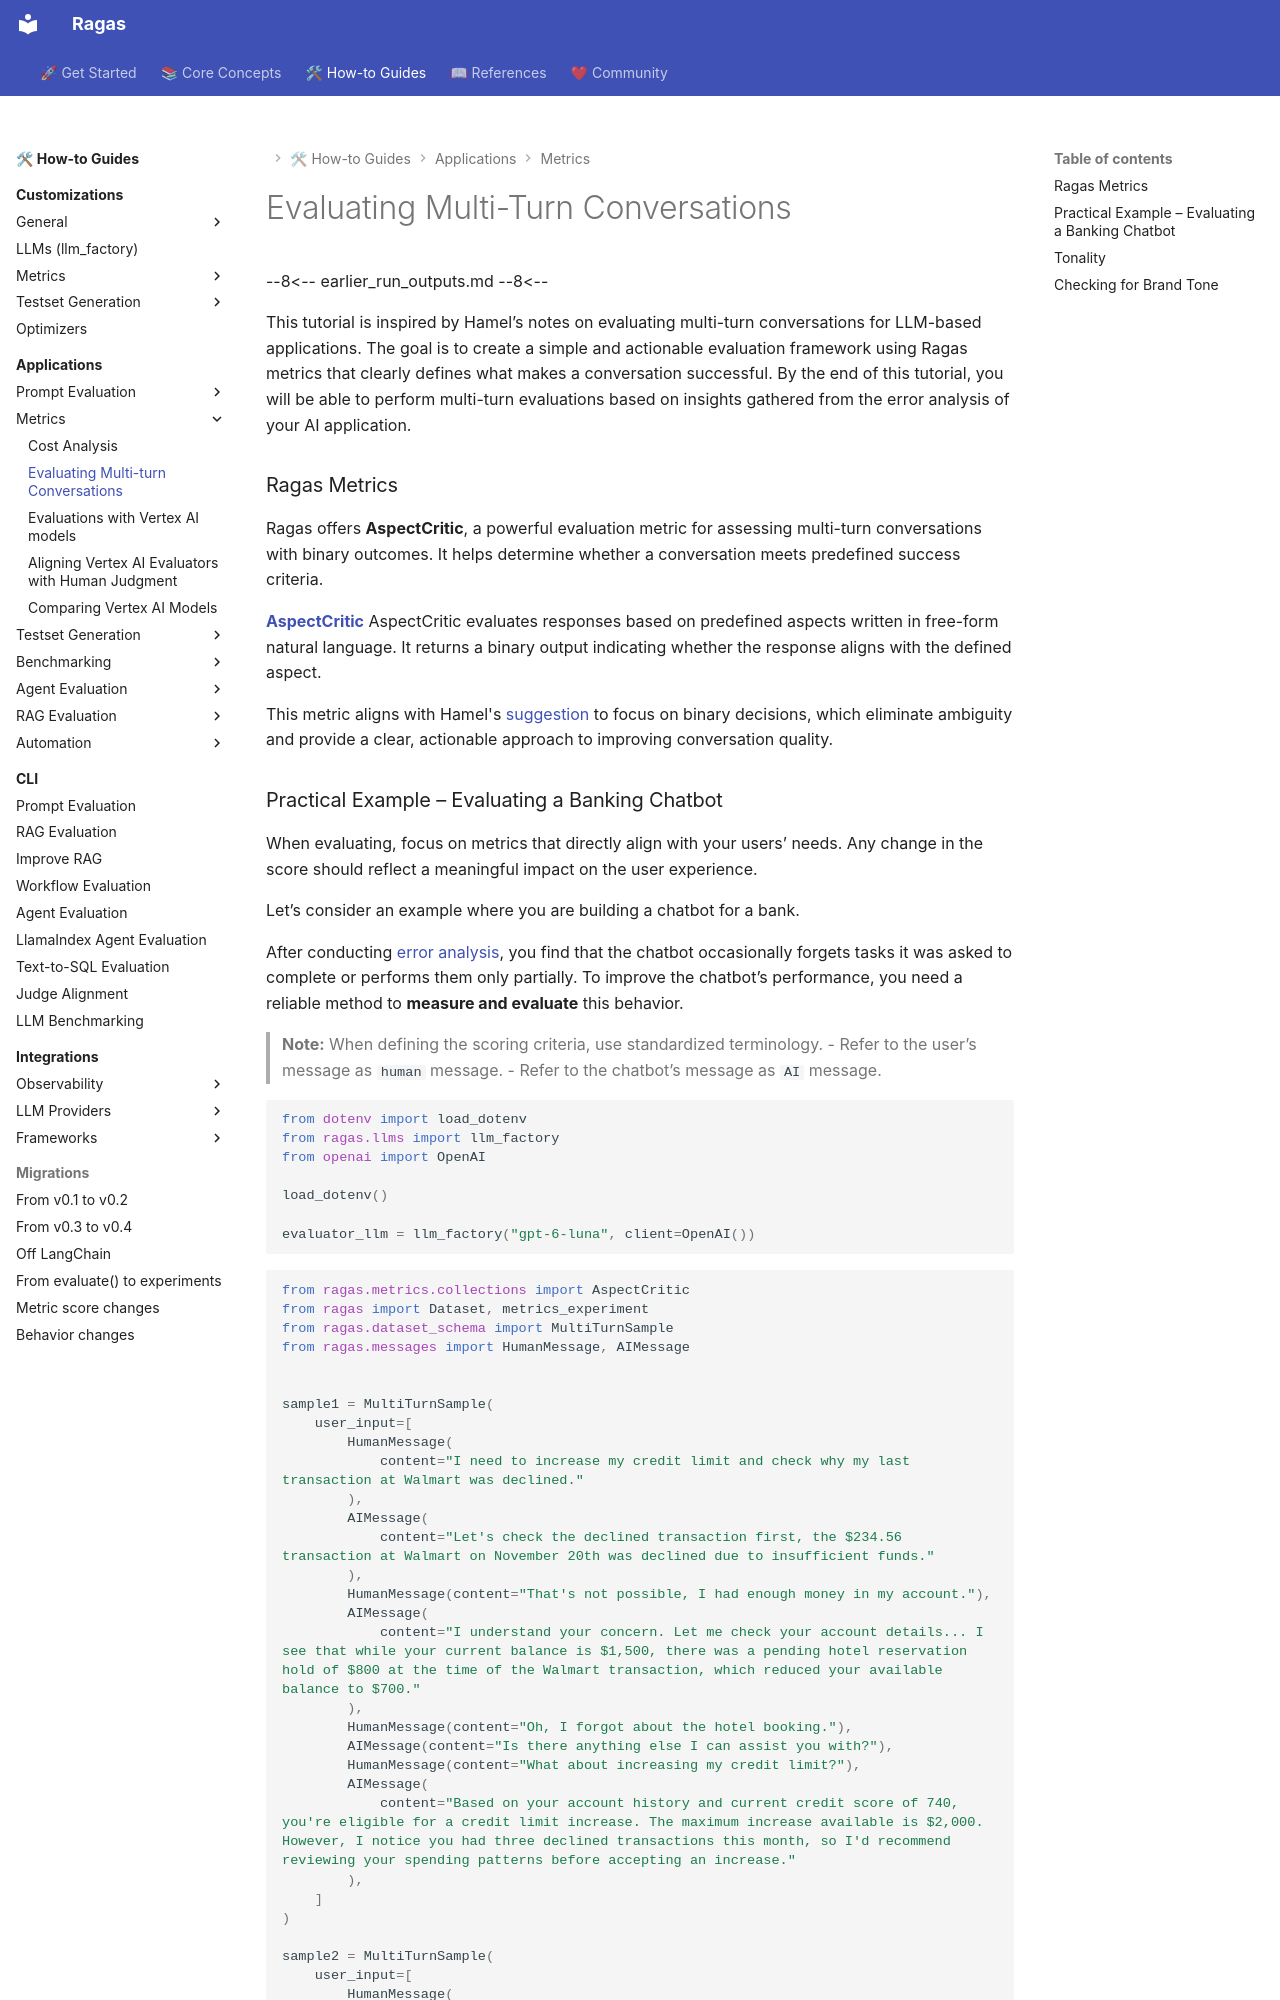

repository: arpieb/ragas-ng · page: howtos/applications/evaluating_multi_turn_conversations/index.html · generator: mkdocs

# Evaluating Multi-Turn Conversations

--8<--
earlier_run_outputs.md
--8<--

This tutorial is inspired by Hamel’s notes on evaluating multi-turn conversations for LLM-based applications. The goal is to create a simple and actionable evaluation framework using Ragas metrics that clearly defines what makes a conversation successful. By the end of this tutorial, you will be able to perform multi-turn evaluations based on insights gathered from the error analysis of your AI application.

### Ragas Metrics

Ragas offers **AspectCritic**, a powerful evaluation metric for assessing multi-turn conversations with binary outcomes. It helps determine whether a conversation meets predefined success criteria.

**[AspectCritic](../../concepts/metrics/available_metrics/general_purpose.md#aspect-critic)**
AspectCritic evaluates responses based on predefined aspects written in free-form natural language. It returns a binary output indicating whether the response aligns with the defined aspect.

This metric aligns with Hamel's [suggestion](https://hamel.dev/notes/llm/officehours/evalmultiturn.html#focus-on-binary-decisions) to focus on binary decisions, which eliminate ambiguity and provide a clear, actionable approach to improving conversation quality.
